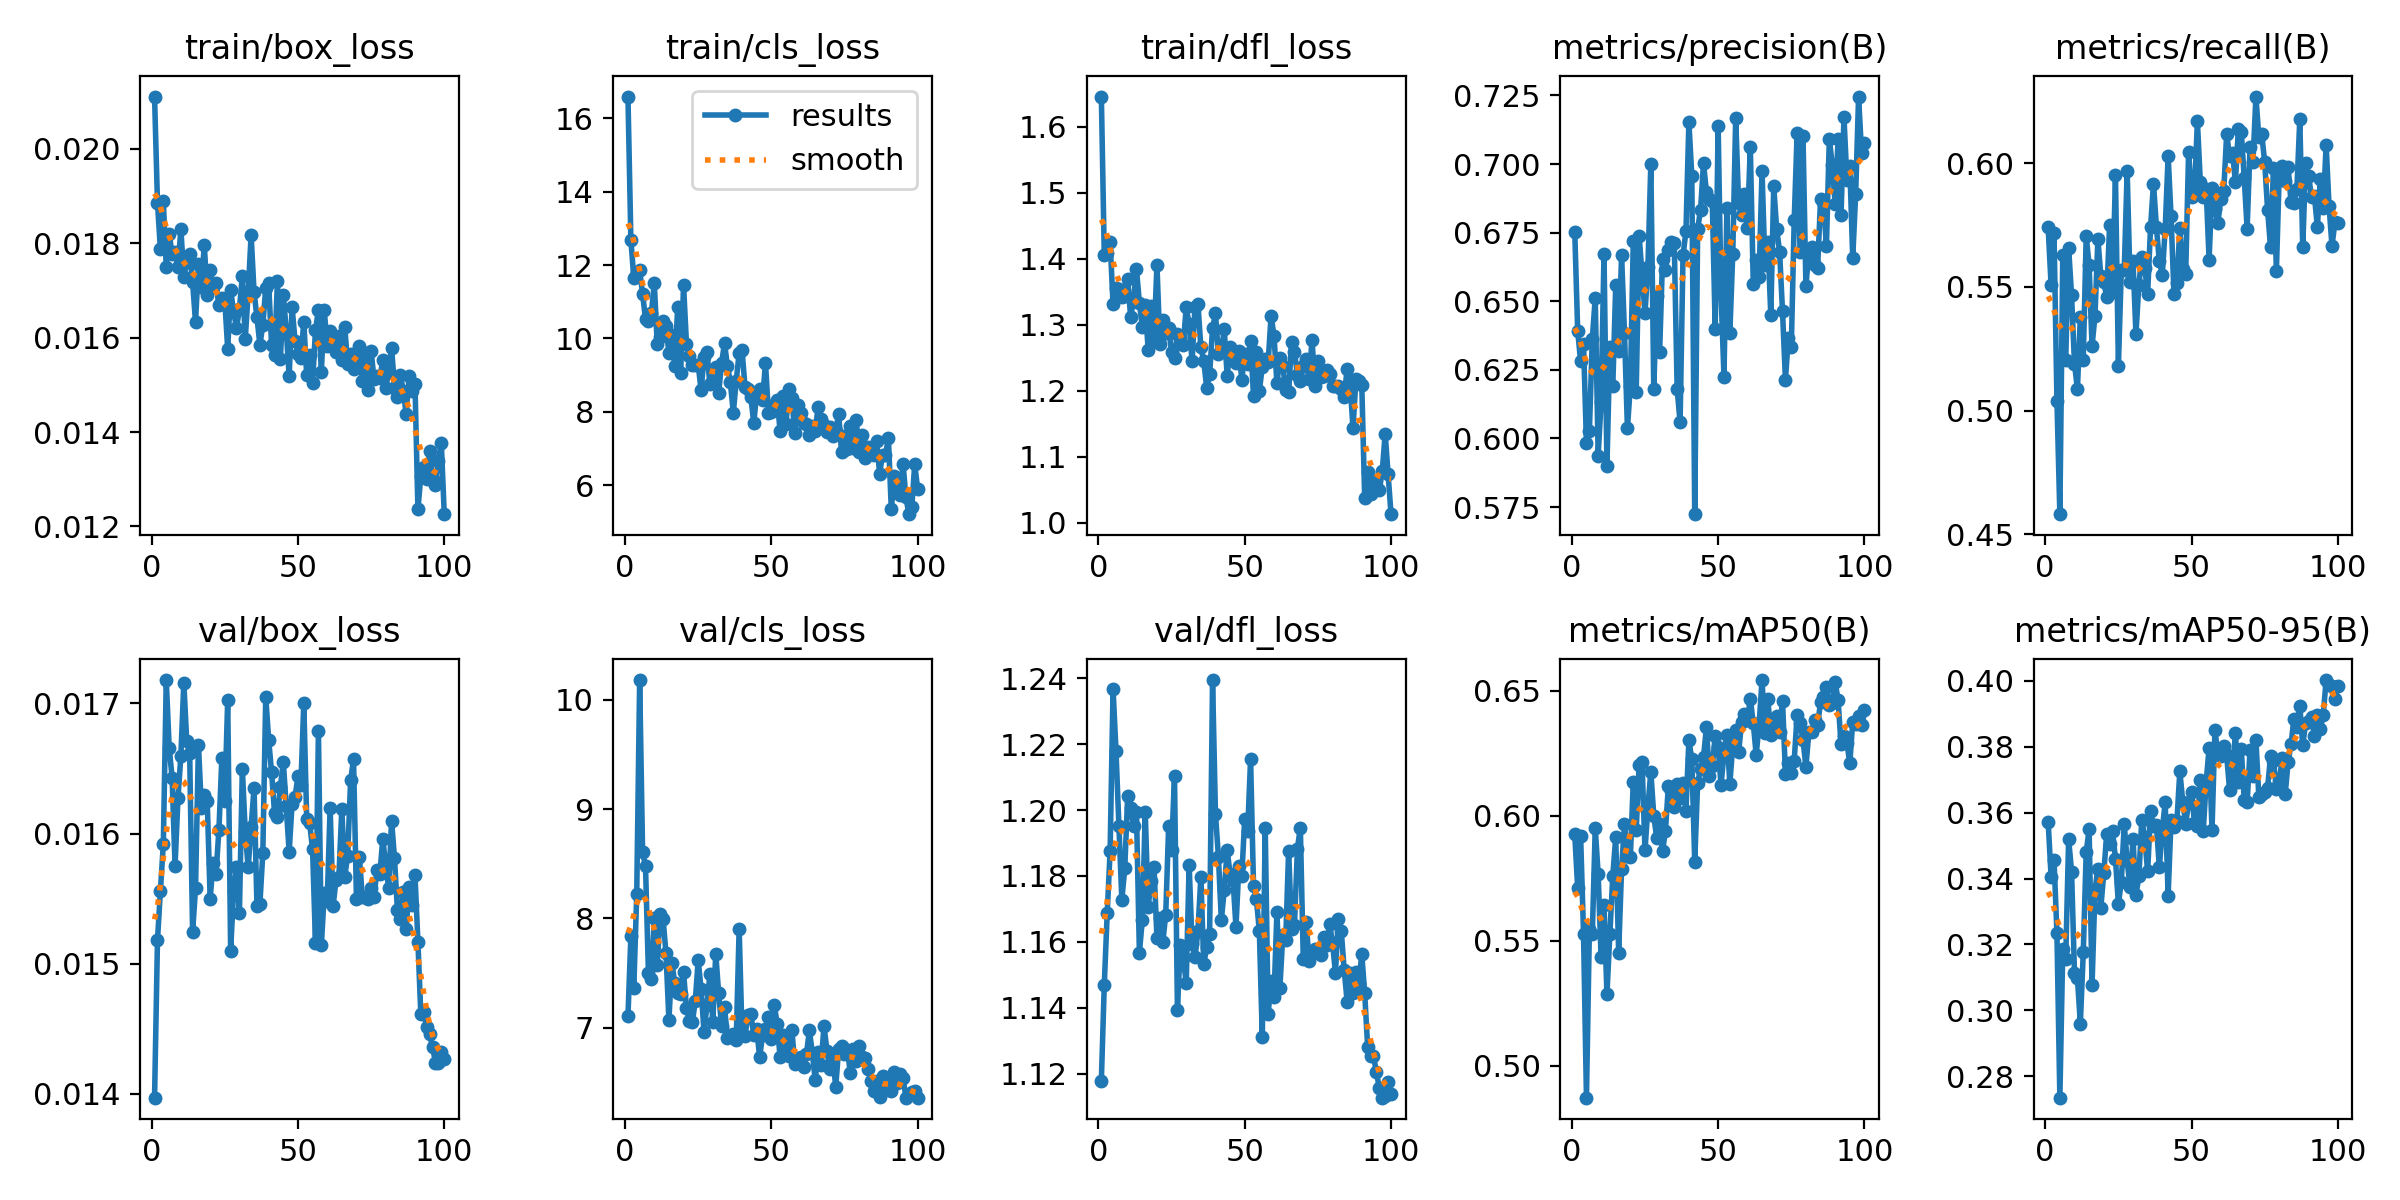

Values plotted in this chart, from the file beside it:
epoch, train/box_loss, train/cls_loss, train/dfl_loss, metrics/precision(B), metrics/recall(B), metrics/mAP50(B), metrics/mAP50-95(B), val/box_loss, val/cls_loss, val/dfl_loss, lr/pg0, lr/pg1, lr/pg2
1, 0.02111, 16.6, 1.646, 0.6754, 0.5742, 0.5925, 0.3573, 0.01397, 7.101, 1.118, 0.0003374, 0.0003374, 0.0003374
2, 0.01886, 12.69, 1.405, 0.6393, 0.5508, 0.5711, 0.3406, 0.01518, 7.838, 1.147, 0.0006731, 0.0006731, 0.0006731
3, 0.01787, 11.64, 1.409, 0.6281, 0.572, 0.5921, 0.3457, 0.01556, 7.364, 1.169, 0.0006999, 0.0006999, 0.0006999
4, 0.01889, 11.82, 1.426, 0.6344, 0.504, 0.5529, 0.3235, 0.01592, 8.222, 1.188, 0.0006928, 0.0006928, 0.0006928
5, 0.01749, 11.86, 1.331, 0.5982, 0.4581, 0.4873, 0.2735, 0.01718, 10.18, 1.237, 0.0006858, 0.0006858, 0.0006858
6, 0.01819, 11.21, 1.356, 0.6026, 0.5627, 0.5547, 0.3187, 0.01666, 8.607, 1.218, 0.0006787, 0.0006787, 0.0006787
7, 0.01778, 10.53, 1.354, 0.6363, 0.5206, 0.5525, 0.3157, 0.01643, 8.476, 1.195, 0.0006717, 0.0006717, 0.0006717
8, 0.01781, 10.46, 1.342, 0.6512, 0.5657, 0.595, 0.3519, 0.01575, 7.497, 1.173, 0.0006646, 0.0006646, 0.0006646
9, 0.01749, 10.69, 1.343, 0.5937, 0.5466, 0.5767, 0.3421, 0.01627, 7.441, 1.182, 0.0006576, 0.0006576, 0.0006576
10, 0.0183, 11.51, 1.369, 0.6133, 0.519, 0.5434, 0.3113, 0.0166, 7.999, 1.204, 0.0006505, 0.0006505, 0.0006505
11, 0.01729, 9.851, 1.312, 0.6672, 0.5087, 0.5642, 0.3099, 0.01716, 7.575, 1.201, 0.0006434, 0.0006434, 0.0006434
12, 0.0176, 10.05, 1.338, 0.5898, 0.5379, 0.5286, 0.296, 0.01671, 8.043, 1.195, 0.0006364, 0.0006364, 0.0006364
13, 0.01777, 10.47, 1.384, 0.6333, 0.5206, 0.5528, 0.3176, 0.01662, 7.994, 1.199, 0.0006293, 0.0006293, 0.0006293
14, 0.01718, 10.34, 1.333, 0.619, 0.5706, 0.5759, 0.348, 0.01524, 7.681, 1.157, 0.0006223, 0.0006223, 0.0006223
15, 0.01633, 9.591, 1.297, 0.6557, 0.5588, 0.5915, 0.3549, 0.01558, 7.068, 1.167, 0.0006152, 0.0006152, 0.0006152
16, 0.01756, 10.08, 1.331, 0.6319, 0.5262, 0.5453, 0.3077, 0.01668, 7.591, 1.199, 0.0006082, 0.0006082, 0.0006082
17, 0.01708, 9.256, 1.262, 0.6669, 0.5383, 0.5787, 0.3364, 0.0162, 7.41, 1.171, 0.0006011, 0.0006011, 0.0006011
18, 0.01796, 10.85, 1.328, 0.6384, 0.5694, 0.5967, 0.343, 0.0163, 7.316, 1.179, 0.0005941, 0.0005941, 0.0005941
19, 0.01691, 9.05, 1.279, 0.6037, 0.5545, 0.584, 0.3311, 0.01625, 7.302, 1.183, 0.000587, 0.000587, 0.000587
20, 0.01744, 11.45, 1.391, 0.6192, 0.5519, 0.5836, 0.3415, 0.0155, 7.504, 1.161, 0.0005799, 0.0005799, 0.0005799
21, 0.01708, 9.849, 1.27, 0.6718, 0.5461, 0.6136, 0.3534, 0.01577, 7.177, 1.167, 0.0005729, 0.0005729, 0.0005729
22, 0.01715, 9.518, 1.308, 0.617, 0.5749, 0.5942, 0.3505, 0.01569, 7.063, 1.16, 0.0005658, 0.0005658, 0.0005658
23, 0.0167, 9.283, 1.288, 0.6737, 0.5478, 0.6204, 0.3543, 0.01603, 7.048, 1.168, 0.0005588, 0.0005588, 0.0005588
24, 0.01684, 9.269, 1.296, 0.6598, 0.5951, 0.6214, 0.346, 0.01658, 7.242, 1.195, 0.0005517, 0.0005517, 0.0005517
25, 0.01679, 9.286, 1.259, 0.6457, 0.518, 0.5862, 0.3322, 0.01625, 7.615, 1.188, 0.0005447, 0.0005447, 0.0005447
26, 0.01576, 8.585, 1.249, 0.6623, 0.5568, 0.6033, 0.3391, 0.01703, 7.353, 1.21, 0.0005376, 0.0005376, 0.0005376
27, 0.01701, 9.485, 1.287, 0.7001, 0.5567, 0.6177, 0.3565, 0.0151, 6.958, 1.139, 0.0005305, 0.0005305, 0.0005305
28, 0.01656, 9.633, 1.28, 0.618, 0.5968, 0.6001, 0.3453, 0.01555, 7.205, 1.159, 0.0005235, 0.0005235, 0.0005235
29, 0.01621, 8.752, 1.269, 0.6521, 0.5521, 0.5912, 0.3375, 0.01574, 7.487, 1.155, 0.0005164, 0.0005164, 0.0005164
30, 0.0166, 8.823, 1.327, 0.6314, 0.5604, 0.5966, 0.3519, 0.01539, 7.05, 1.148, 0.0005094, 0.0005094, 0.0005094
31, 0.01731, 9.225, 1.301, 0.6655, 0.5309, 0.5858, 0.335, 0.0165, 7.677, 1.183, 0.0005023, 0.0005023, 0.0005023
32, 0.01598, 8.518, 1.245, 0.6613, 0.5509, 0.594, 0.3406, 0.01601, 7.313, 1.159, 0.0004953, 0.0004953, 0.0004953
33, 0.01696, 9.334, 1.327, 0.6688, 0.562, 0.6121, 0.3578, 0.01574, 7.011, 1.155, 0.0004882, 0.0004882, 0.0004882
34, 0.01818, 9.867, 1.332, 0.6717, 0.5578, 0.61, 0.3525, 0.01605, 7.191, 1.163, 0.0004812, 0.0004812, 0.0004812
35, 0.01697, 9.252, 1.266, 0.6714, 0.5472, 0.6035, 0.3421, 0.01635, 6.9, 1.18, 0.0004741, 0.0004741, 0.0004741
36, 0.01643, 8.8, 1.245, 0.6179, 0.5743, 0.6126, 0.3604, 0.01544, 6.921, 1.153, 0.000467, 0.000467, 0.000467
37, 0.01585, 7.974, 1.205, 0.6058, 0.5918, 0.6072, 0.356, 0.01546, 6.938, 1.158, 0.00046, 0.00046, 0.00046
38, 0.01626, 8.846, 1.225, 0.6668, 0.5742, 0.6133, 0.3561, 0.01585, 6.887, 1.163, 0.0004529, 0.0004529, 0.0004529
39, 0.01706, 9.597, 1.294, 0.6755, 0.5603, 0.6021, 0.3434, 0.01705, 7.904, 1.239, 0.0004459, 0.0004459, 0.0004459
40, 0.01715, 9.672, 1.317, 0.7154, 0.555, 0.6301, 0.3548, 0.01672, 6.928, 1.199, 0.0004388, 0.0004388, 0.0004388
41, 0.01584, 8.679, 1.256, 0.6957, 0.5735, 0.6227, 0.3631, 0.01647, 6.921, 1.186, 0.0004318, 0.0004318, 0.0004318
42, 0.01563, 8.624, 1.258, 0.5724, 0.6031, 0.5816, 0.3348, 0.01616, 7.11, 1.167, 0.0004247, 0.0004247, 0.0004247
43, 0.0172, 8.404, 1.293, 0.6763, 0.5786, 0.6132, 0.3579, 0.01613, 7.124, 1.176, 0.0004176, 0.0004176, 0.0004176
44, 0.01554, 7.683, 1.222, 0.6834, 0.5471, 0.6188, 0.3556, 0.01636, 6.929, 1.188, 0.0004106, 0.0004106, 0.0004106
45, 0.01691, 8.533, 1.266, 0.7003, 0.5515, 0.6233, 0.3574, 0.01655, 6.989, 1.181, 0.0004035, 0.0004035, 0.0004035
46, 0.01616, 8.632, 1.253, 0.6898, 0.5737, 0.6354, 0.3725, 0.01621, 6.726, 1.179, 0.0003965, 0.0003965, 0.0003965
47, 0.01518, 8.328, 1.242, 0.6872, 0.5571, 0.6159, 0.3633, 0.01586, 6.929, 1.165, 0.0003894, 0.0003894, 0.0003894
48, 0.01665, 9.331, 1.261, 0.6864, 0.5552, 0.6198, 0.3567, 0.01623, 6.984, 1.183, 0.0003824, 0.0003824, 0.0003824
49, 0.01594, 7.97, 1.217, 0.6399, 0.6047, 0.6319, 0.363, 0.01628, 7.095, 1.18, 0.0003753, 0.0003753, 0.0003753
50, 0.01566, 7.987, 1.256, 0.7138, 0.5862, 0.6274, 0.3663, 0.01644, 6.899, 1.197, 0.0003683, 0.0003683, 0.0003683
51, 0.01557, 8.176, 1.241, 0.6525, 0.5879, 0.6123, 0.357, 0.01637, 7.21, 1.194, 0.0003612, 0.0003612, 0.0003612
52, 0.01633, 8.326, 1.275, 0.6225, 0.617, 0.6252, 0.3558, 0.017, 7.029, 1.215, 0.0003542, 0.0003542, 0.0003542
53, 0.0152, 7.479, 1.192, 0.6839, 0.5925, 0.6323, 0.3697, 0.01611, 6.729, 1.177, 0.0003471, 0.0003471, 0.0003471
54, 0.01564, 8.421, 1.259, 0.6384, 0.5864, 0.6129, 0.3544, 0.01608, 6.934, 1.173, 0.00034, 0.00034, 0.00034
55, 0.01505, 7.67, 1.2, 0.6673, 0.5896, 0.6281, 0.3693, 0.01588, 6.822, 1.163, 0.000333, 0.000333, 0.000333
56, 0.01616, 8.625, 1.236, 0.7167, 0.561, 0.6343, 0.3795, 0.01516, 6.739, 1.131, 0.0003259, 0.0003259, 0.0003259
57, 0.01659, 8.382, 1.248, 0.6859, 0.59, 0.6253, 0.3548, 0.01679, 6.978, 1.195, 0.0003189, 0.0003189, 0.0003189
58, 0.01528, 7.423, 1.243, 0.6814, 0.5816, 0.6373, 0.3852, 0.01514, 6.669, 1.138, 0.0003118, 0.0003118, 0.0003118
59, 0.01658, 8.189, 1.313, 0.6889, 0.5757, 0.6406, 0.3776, 0.01554, 6.72, 1.148, 0.0003048, 0.0003048, 0.0003048
60, 0.01583, 7.972, 1.284, 0.6769, 0.5857, 0.6384, 0.3773, 0.01548, 6.733, 1.143, 0.0002977, 0.0002977, 0.0002977
... 40 more rows
